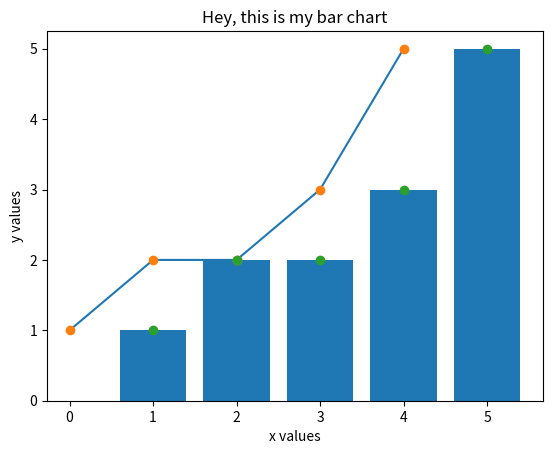
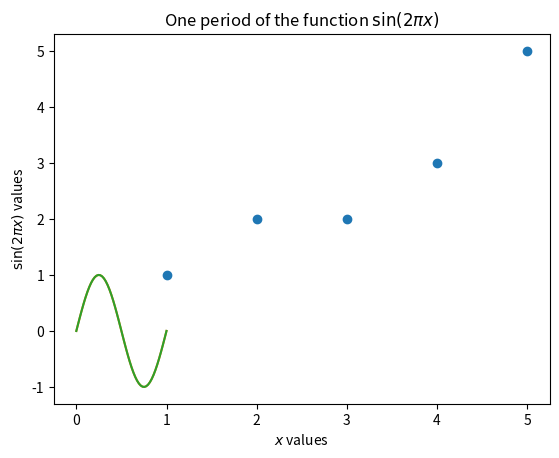

Recreate these plots in Python, in order.
%matplotlib inline
from matplotlib.pyplot import *

plot([1,2,2,3,5]);

plot([1,2,2,3,5],'o');

x = [1,2,3,4,5]
y = [1,2,2,3,5]
plot(x,y,'o');

x = [1,2,3,4,5]
y = [1,2,2,3,5]
bar(x,y);
title("Hey, this is my bar chart");
xlabel("x values");
ylabel("y values");

fig, ax = subplots()
ax.plot([1,2,3,4,5], [1,2,2,3,5], 'o')
ax.set_title('Object oriented version of plotting');
show()

from numpy import *
x = linspace(0,1)
y = sin(2*pi*x)
plot(x,y);
title("One period of the sine function")
xlabel("x values")
ylabel("sin(2 pi x) values");

x = linspace(0,1)
y = sin(2*pi*x)
plot(x,y);
title("One period of the function $\sin(2 \pi x)$")
xlabel("$x$ values")
ylabel("$\sin(2 \pi x)$ values");